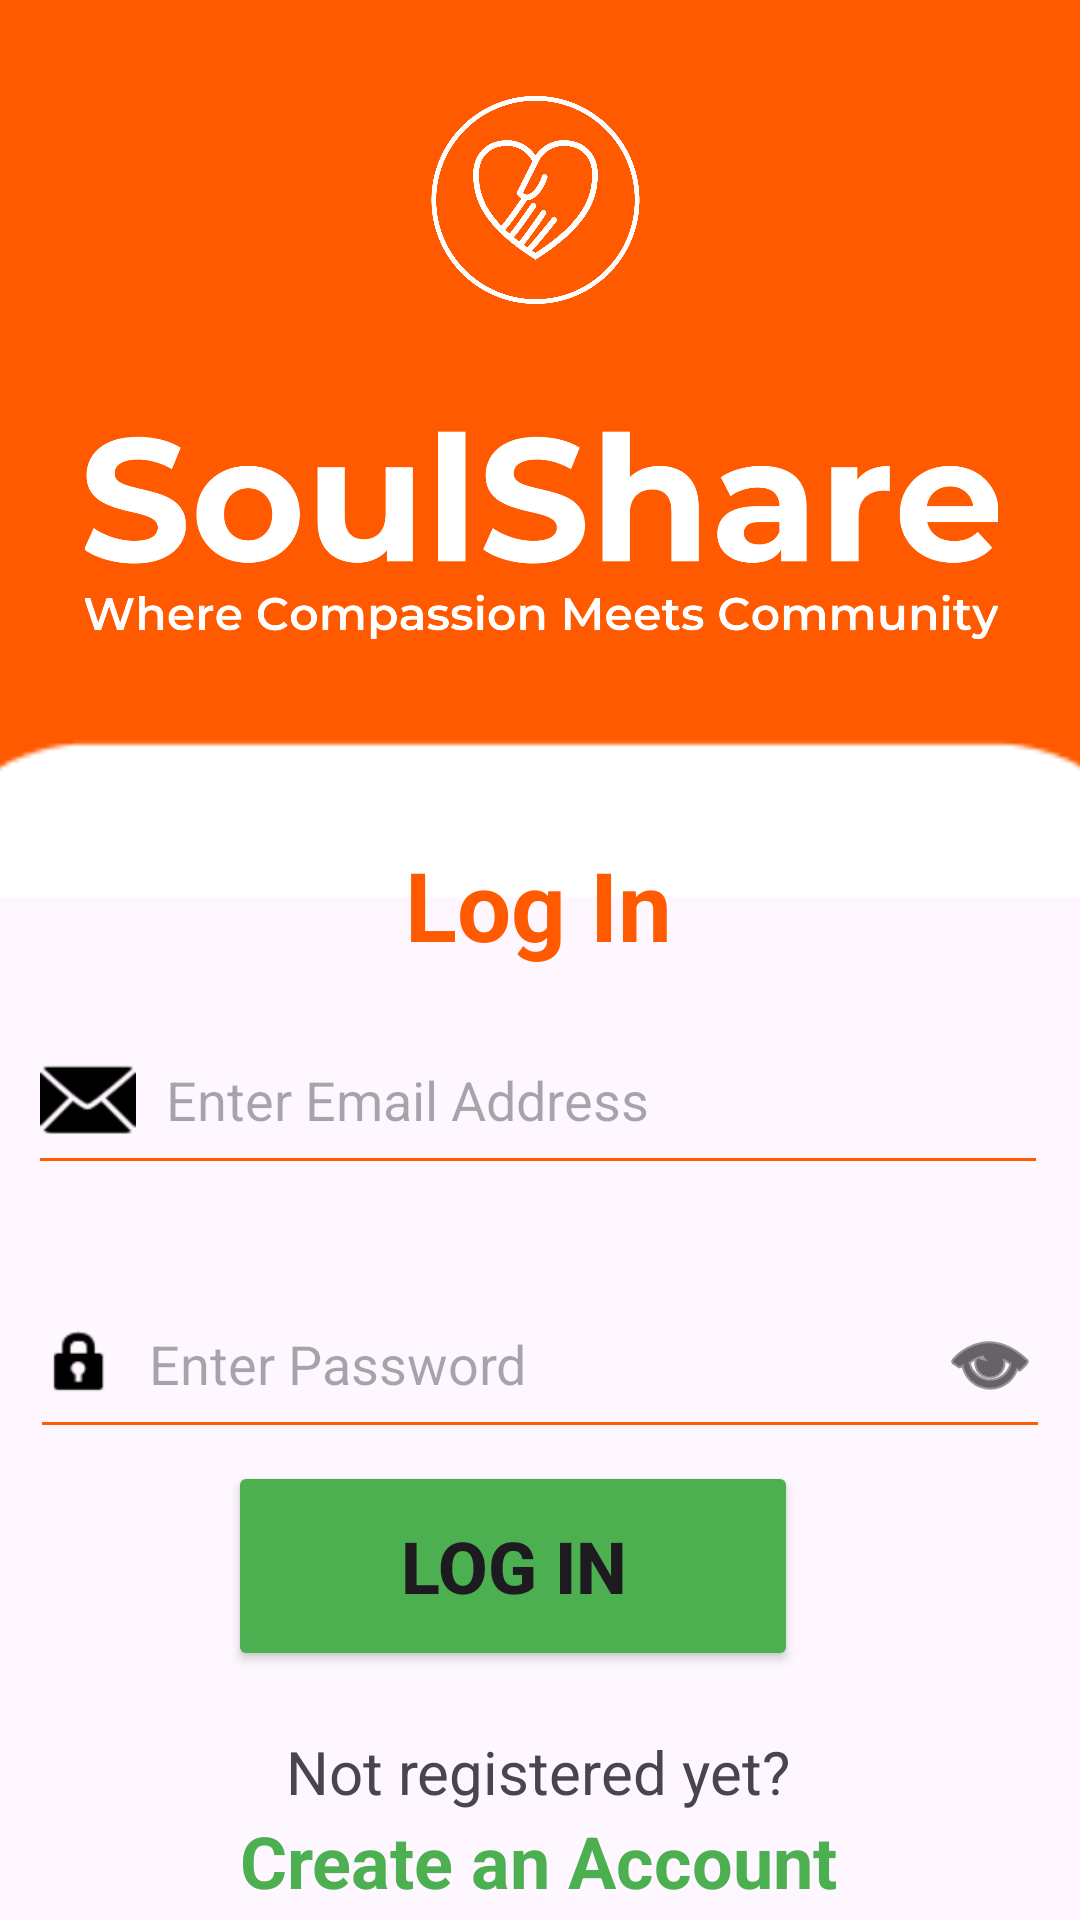

Produce the Android XML layout that renders to this screen, including the resource entries it uses.
<!-- AndroidManifest.xml: application theme Theme.Tutorial04 -->
<!-- res/layout/activity_login.xml -->
<?xml version="1.0" encoding="utf-8"?>
<androidx.constraintlayout.widget.ConstraintLayout xmlns:android="http://schemas.android.com/apk/res/android"
    xmlns:app="http://schemas.android.com/apk/res-auto"
    xmlns:tools="http://schemas.android.com/tools"
    android:id="@+id/background"
    android:layout_width="match_parent"
    android:layout_height="match_parent"
    android:backgroundTint="@color/orange"
    tools:context=".LoginActivity">

    <ImageView
        android:id="@+id/imageViewbackground"
        android:layout_width="721dp"
        android:layout_height="299dp"
        app:layout_constraintEnd_toEndOf="parent"
        app:layout_constraintStart_toStartOf="parent"
        app:layout_constraintTop_toTopOf="parent"
        app:srcCompat="@drawable/background1" />

    <TextView
        android:id="@+id/textViewlogIn"
        android:layout_width="wrap_content"
        android:layout_height="wrap_content"
        android:layout_marginTop="280dp"
        android:text="@string/text_Login"
        android:textColor="#FF5A00"
        android:textSize="32sp"
        android:textStyle="bold"
        app:layout_constraintEnd_toEndOf="parent"
        app:layout_constraintHorizontal_bias="0.498"
        app:layout_constraintStart_toStartOf="parent"
        app:layout_constraintTop_toTopOf="@+id/imageViewbackground" />

    <ImageView
        android:id="@+id/imageViewlogo"
        android:layout_width="217dp"
        android:layout_height="74dp"
        android:layout_marginTop="32dp"
        app:layout_constraintEnd_toEndOf="parent"
        app:layout_constraintStart_toStartOf="parent"
        app:layout_constraintTop_toTopOf="@+id/imageViewbackground"
        app:srcCompat="@drawable/whitelogo" />

    <ImageView
        android:id="@+id/imageViewlogoName"
        android:layout_width="413dp"
        android:layout_height="83dp"
        android:layout_marginTop="24dp"
        app:layout_constraintEnd_toEndOf="parent"
        app:layout_constraintStart_toStartOf="parent"
        app:layout_constraintTop_toBottomOf="@+id/imageViewlogo"
        app:srcCompat="@drawable/whitenameslogan" />

    <EditText
        android:id="@+id/editTextTextEmailAddress"
        android:layout_width="340dp"
        android:layout_height="60dp"
        android:layout_marginStart="84dp"
        android:layout_marginTop="12dp"
        android:layout_marginEnd="84dp"
        android:backgroundTint="@color/orange"
        android:drawableLeft="@android:drawable/ic_dialog_email"
        android:drawablePadding="10dp"
        android:drawableTint="@color/black"
        android:ems="10"
        android:hint="@string/hntEmail"
        android:inputType="textEmailAddress"
        android:textColor="@color/grey"
        app:layout_constraintEnd_toEndOf="parent"
        app:layout_constraintHorizontal_bias="0.505"
        app:layout_constraintStart_toStartOf="parent"
        app:layout_constraintTop_toBottomOf="@+id/textViewlogIn" />

    <EditText
        android:id="@+id/editTextTextPassword"
        android:layout_width="340dp"
        android:layout_height="60dp"
        android:layout_marginTop="28dp"
        android:backgroundTint="@color/orange"
        android:drawableStart="@android:drawable/ic_secure"
        android:drawableLeft="@android:drawable/ic_lock_idle_lock"
        android:drawableEnd="@android:drawable/ic_menu_view"
        android:drawablePadding="10dp"
        android:drawableTint="@color/black"
        android:ems="10"
        android:hint="@string/hntPassword"
        android:inputType="textPassword"
        android:textColor="@color/grey"
        app:layout_constraintEnd_toEndOf="parent"
        app:layout_constraintHorizontal_bias="0.493"
        app:layout_constraintStart_toStartOf="parent"
        app:layout_constraintTop_toBottomOf="@+id/editTextTextEmailAddress" />

    <Button
        android:id="@+id/Login"
        android:layout_width="190dp"
        android:layout_height="70dp"
        android:layout_marginTop="4dp"
        android:backgroundTint="#4CAF50"
        android:text="@string/btnLogIn"
        android:textSize="24sp"
        android:textStyle="bold"
        app:layout_constraintEnd_toEndOf="parent"
        app:layout_constraintHorizontal_bias="0.447"
        app:layout_constraintStart_toStartOf="parent"
        app:layout_constraintTop_toBottomOf="@+id/editTextTextPassword" />

    <TextView
        android:id="@+id/textView3"
        android:layout_width="wrap_content"
        android:layout_height="wrap_content"
        android:layout_marginTop="20dp"
        android:text="Not registered yet?"
        android:textSize="20sp"
        app:layout_constraintEnd_toEndOf="parent"
        app:layout_constraintHorizontal_bias="0.497"
        app:layout_constraintStart_toStartOf="parent"
        app:layout_constraintTop_toBottomOf="@+id/Login" />

    <TextView
        android:id="@+id/textView4"
        android:layout_width="wrap_content"
        android:layout_height="wrap_content"
        android:text="Create an Account"
        android:textColor="@color/green"
        android:textSize="24sp"
        android:textStyle="bold"
        app:layout_constraintEnd_toEndOf="parent"
        app:layout_constraintHorizontal_bias="0.498"
        app:layout_constraintStart_toStartOf="parent"
        app:layout_constraintTop_toBottomOf="@+id/textView3" />

</androidx.constraintlayout.widget.ConstraintLayout>
<!-- resources referenced by this layout -->
<resources>
  <color name="black">#FF000000</color>
  <color name="green">#4CAF50</color>
  <color name="grey">#817979</color>
  <color name="orange">#FF5A00</color>
  <!-- drawable background1: png bitmap (drawable, 1415 bytes) -->
  <!-- drawable whitelogo: png bitmap (drawable, 90311 bytes) -->
  <!-- drawable whitenameslogan: png bitmap (drawable, 77407 bytes) -->
  <string name="btnLogIn">Log In</string>
  <string name="hntEmail">Enter Email Address</string>
  <string name="hntPassword">Enter Password</string>
  <string name="text_Login">Log In</string>
  <style name="Theme.Tutorial04" parent="Base.Theme.Tutorial04" />
  <style name="Base.Theme.Tutorial04" parent="Theme.Material3.DayNight.NoActionBar">
          
          
      </style>
</resources>
